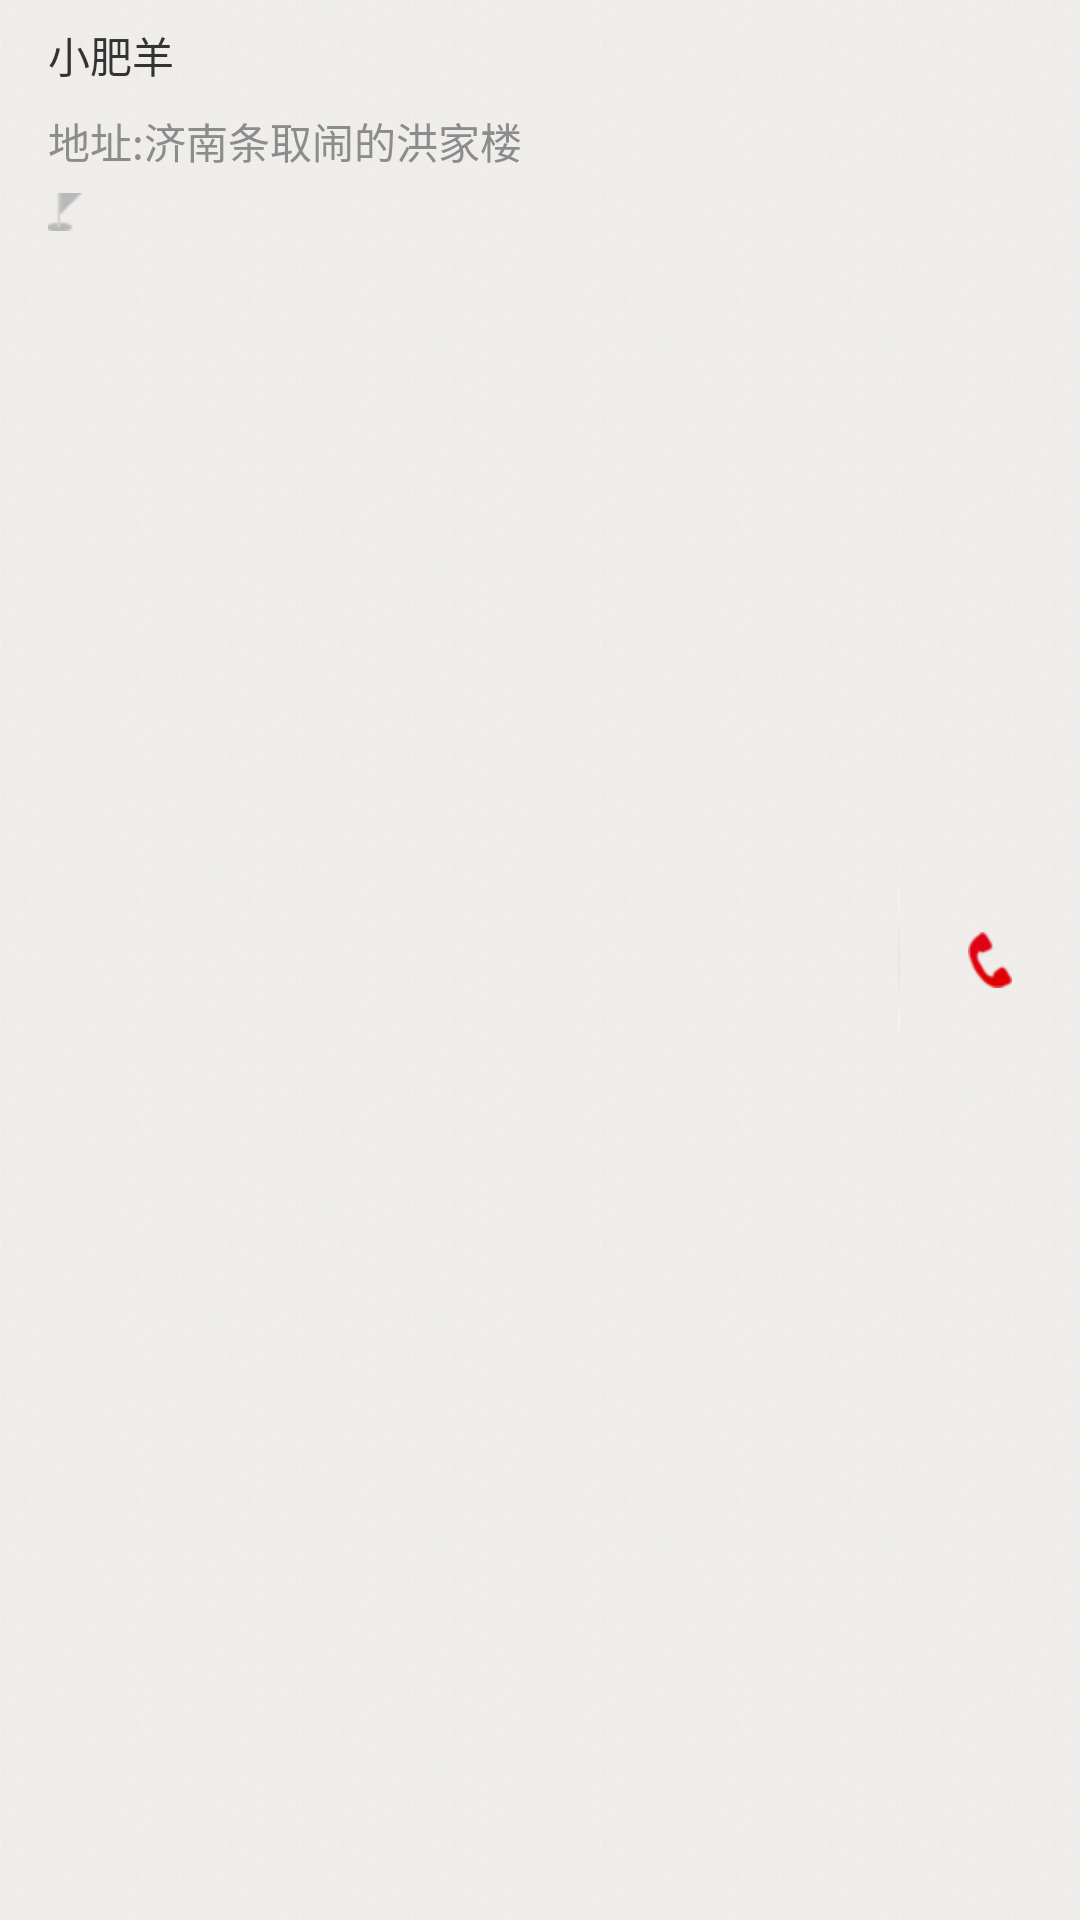

Layout XML and referenced resources for this Android screen:
<!-- AndroidManifest.xml: application theme AppTheme -->
<!-- res/layout/coupon_shop_apply_item.xml -->
<?xml version="1.0" encoding="utf-8"?>
<RelativeLayout xmlns:android="http://schemas.android.com/apk/res/android"
    android:layout_width="match_parent"
    android:layout_height="wrap_content"
    android:paddingLeft="@dimen/pitch16" >

    <TextView
        android:id="@+id/coupon_nearby_shop_name"
        android:layout_width="wrap_content"
        android:layout_height="wrap_content"
        android:layout_alignParentLeft="true"
        android:layout_alignParentTop="true"
        android:ellipsize="end"
        android:layout_marginTop="@dimen/pitch8"
        android:layout_marginBottom="@dimen/pitch8"
        android:singleLine="true"
        android:text="小肥羊"
        android:textColor="@color/ecard_detail_title"
        android:textSize="@dimen/textsize17" />

    <TextView
        android:id="@+id/coupon_nearby_shop_address"
        android:layout_width="wrap_content"
        android:layout_height="wrap_content"
        android:layout_alignParentLeft="true"
        android:layout_below="@id/coupon_nearby_shop_name"
        android:ellipsize="end"
        android:focusable="true"
        android:focusableInTouchMode="true"
        android:marqueeRepeatLimit="marquee_forever"
        android:singleLine="true"
        android:text="地址:济南条取闹的洪家楼"
        android:textColor="@color/ecard_detail_discount"
        android:textSize="@dimen/textsize14" />

    <TextView
        android:id="@+id/coupon_nearby_shop_distance"
        android:layout_width="wrap_content"
        android:layout_height="wrap_content"
        android:layout_alignParentLeft="true"
        android:layout_below="@id/coupon_nearby_shop_address"
        android:layout_marginTop="@dimen/pitch4"
        android:drawableLeft="@drawable/ecard_detail_tag_distance"
        android:drawablePadding="@dimen/pitch4"
        android:textColor="@color/ecard_detail_discount"
        android:textSize="@dimen/textsize14" >
    </TextView>

    <ImageView
        android:id="@+id/coupon_nearby_shop_phone"
        android:layout_width="60dp"
        android:layout_height="wrap_content"
        android:layout_alignParentRight="true"
        android:layout_centerVertical="true"
        android:clickable="true"
        android:src="@drawable/ecard_detail_tag_phone" >
    </ImageView>

    <TextView
        android:layout_width="wrap_content"
        android:layout_height="wrap_content"
        android:layout_centerVertical="true"
        android:layout_toLeftOf="@id/coupon_nearby_shop_phone"
        android:background="@drawable/ecard_detail_tag_vline" />

</RelativeLayout>
<!-- resources referenced by this layout -->
<resources>
  <color name="ecard_detail_discount">#ff8c8c8c</color>
  <color name="ecard_detail_title">#ff333333</color>
  <dimen name="pitch16">16dp</dimen>
  <dimen name="pitch4">4dp</dimen>
  <dimen name="pitch8">8dp</dimen>
  <!-- drawable ecard_detail_tag_distance: png bitmap (drawable-hdpi, 3035 bytes) -->
  <!-- drawable ecard_detail_tag_phone: png bitmap (drawable-hdpi, 3366 bytes) -->
  <!-- drawable ecard_detail_tag_vline: png bitmap (drawable-xhdpi, 98 bytes) -->
  <style name="AppTheme" parent="AppBaseTheme">
  
          
          <item name="android:windowBackground">@drawable/app_background</item>
          <item name="actionBarStyle">@style/Widget.Styled.ActionBar</item>
      </style>
  <style name="AppBaseTheme" parent="Theme.Sherlock.Light">
          
      </style>
  <!-- drawable app_background (drawable) -->
  <?xml version="1.0" encoding="utf-8"?>
  <bitmap xmlns:android="http://schemas.android.com/apk/res/android"
      android:src="@drawable/default_bg_img"
      android:tileMode="repeat" >
  
  </bitmap>
  <style name="Widget.Styled.ActionBar" parent="Widget.Sherlock.Light.ActionBar">
          <item name="background">@drawable/top_bg</item>
          <item name="android:background">@drawable/top_bg</item>
      </style>
  <!-- drawable default_bg_img: png bitmap (drawable-xhdpi, 1236 bytes) -->
</resources>
